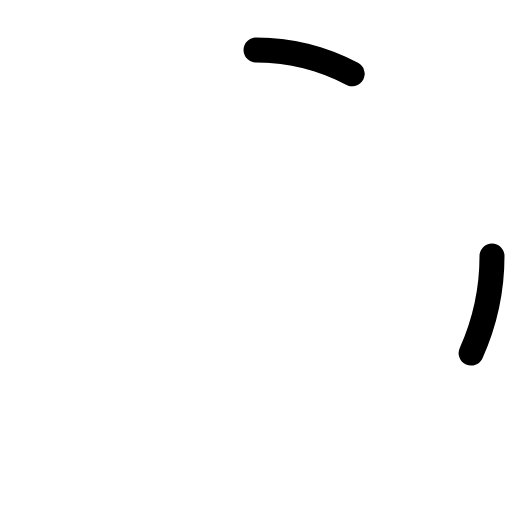
t = 0.00 s
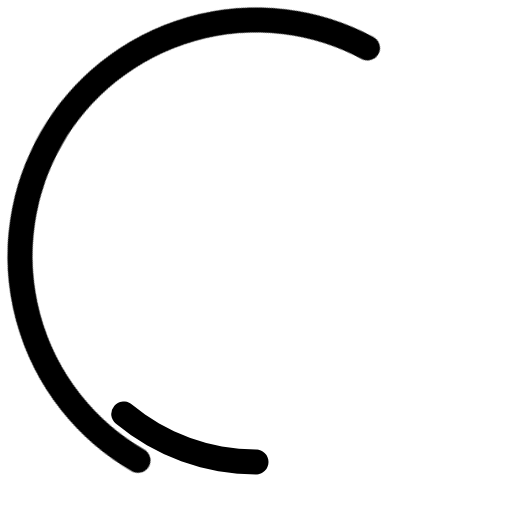
t = 1.00 s
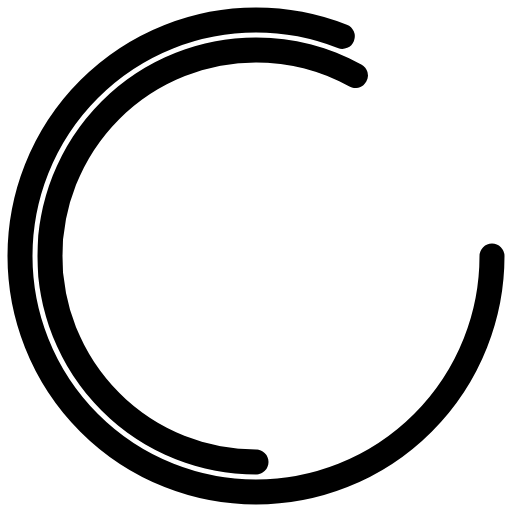
t = 3.00 s
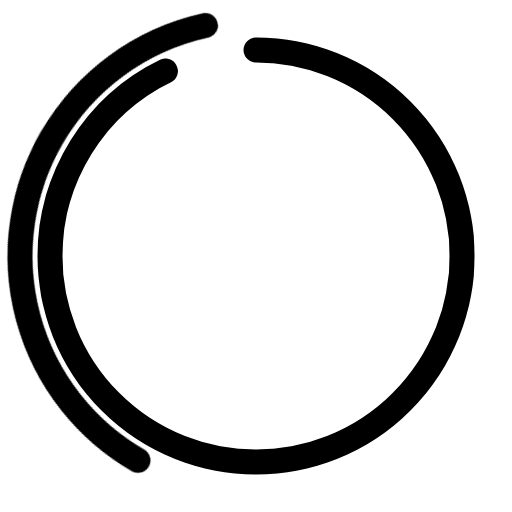
t = 4.00 s
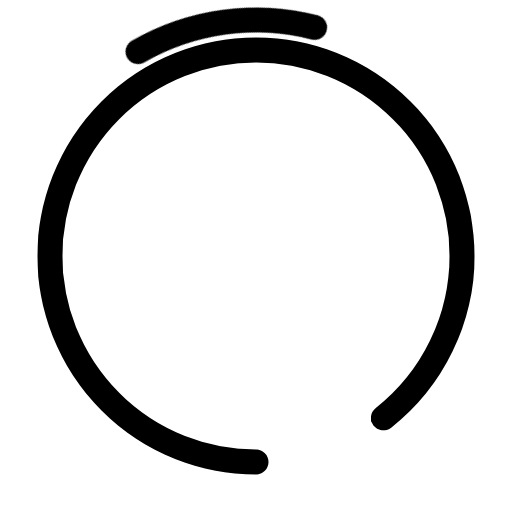
t = 5.00 s
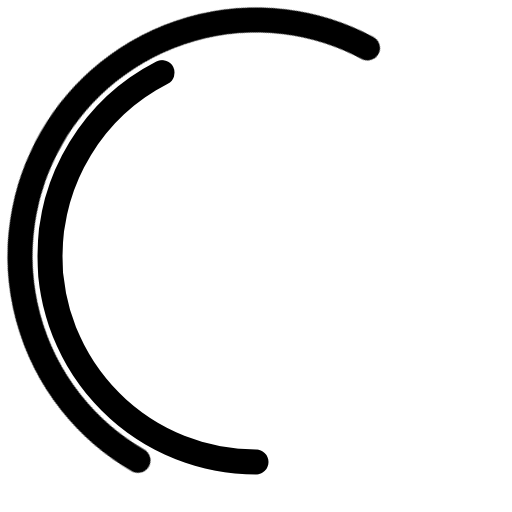
t = 7.00 s

The animated SVG that drew these frames (rendered in a browser with its animation timeline set to each time). Animation: 3 CSS @keyframes rules; one cycle of 8.00 s, repeats indefinitely.

<svg
        width="512"
        height="512"
        viewBox="0 0 512 512"
        xmlns="http://www.w3.org/2000/svg"
        xmlns:svg="http://www.w3.org/2000/svg">
    <style>
        .loading-spinner-path {
            fill: none;
            stroke: currentColor;
            stroke-width: 25;
            stroke-opacity: 1;
            stroke-dasharray: 100 1495;
            stroke-linecap: round;
            animation: loading-spinner-stroke 6s infinite, loading-spinner-rotation 1.5s infinite linear;
            transform-origin: 50% 50%;
        }

        .loading-spinner-path-reverse {
            fill: none;
            stroke: currentColor;
            stroke-width: 25;
            stroke-opacity: 1;
            stroke-dasharray: 100 1495;
            stroke-linecap: round;
            animation: loading-spinner-stroke 8s infinite reverse, loading-spinner-rotation-90 2s infinite linear reverse;
            transform-origin: 50% 50%;
            transform: rotate(-90deg);
        }

        @keyframes loading-spinner-stroke {
            0% {
                stroke-dasharray: 100 1495;
            }
            50% {
                stroke-dasharray: 1200 395;
            }
            100% {
                stroke-dasharray: 100 1495;
            }
        }

        @keyframes loading-spinner-rotation {
            from {
                transform: rotate(0deg);
            }
            to {
                transform: rotate(-360deg);
            }
        }

        @keyframes loading-spinner-rotation-90 {
            from {
                transform: rotate(-90deg);
            }
            to {
                transform: rotate(-450deg);
            }
        }
    </style>
    <g>
        <circle
                class="loading-spinner-path"
                cy="256"
                cx="256"
                r="236"/>

        <circle
                class="loading-spinner-path-reverse"
                cy="256"
                cx="256"
                r="206"/>
    </g>
</svg>